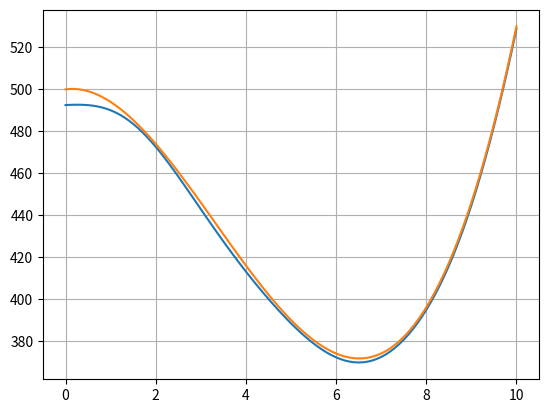

Generate this figure with matplotlib:
import numpy as np
import matplotlib.pyplot as plt

x = np.arange(0, 10.1, 0.1)
y = np.array([a ** 3 - 10 * a ** 2 + 3 * a + 500 for a in x])  # функция в виде полинома x^3 - 10x^2 + 3x + 500
x_train, y_train = x[::2], y[::2]
N = 13  # размер признакового пространства (степень полинома N-1), т.е. полином 12 степени
L = 20  # при увеличении N увеличивается L (кратно): 12 = 0.2 ; 13 = 20 ; 15 = 5000

X = np.array([[a ** n for n in range(N)] for a in x])  # матрица входных векторов
IL = np.array([[L if i == j else 0 for j in range(N)] for i in range(N)])  # матрица lambda*I
IL[0][0] = 0  # первый коэффициент не регуляризуем
X_train = X[::2]  # обучающая выборка
Y = y_train  # обучающая выборка

# вычисление коэффициентов по формуле w = (XT*X + lambda*I)^-1 * XT * Y
A = np.linalg.inv(X_train.T @ X_train + IL)
w = A @ X_train.T @ Y
print(w)

# отображение исходного графика и прогноза
yy = [np.dot(w, x) for x in X]
plt.plot(x, yy)
plt.plot(x, y)
plt.grid(True)
plt.show()